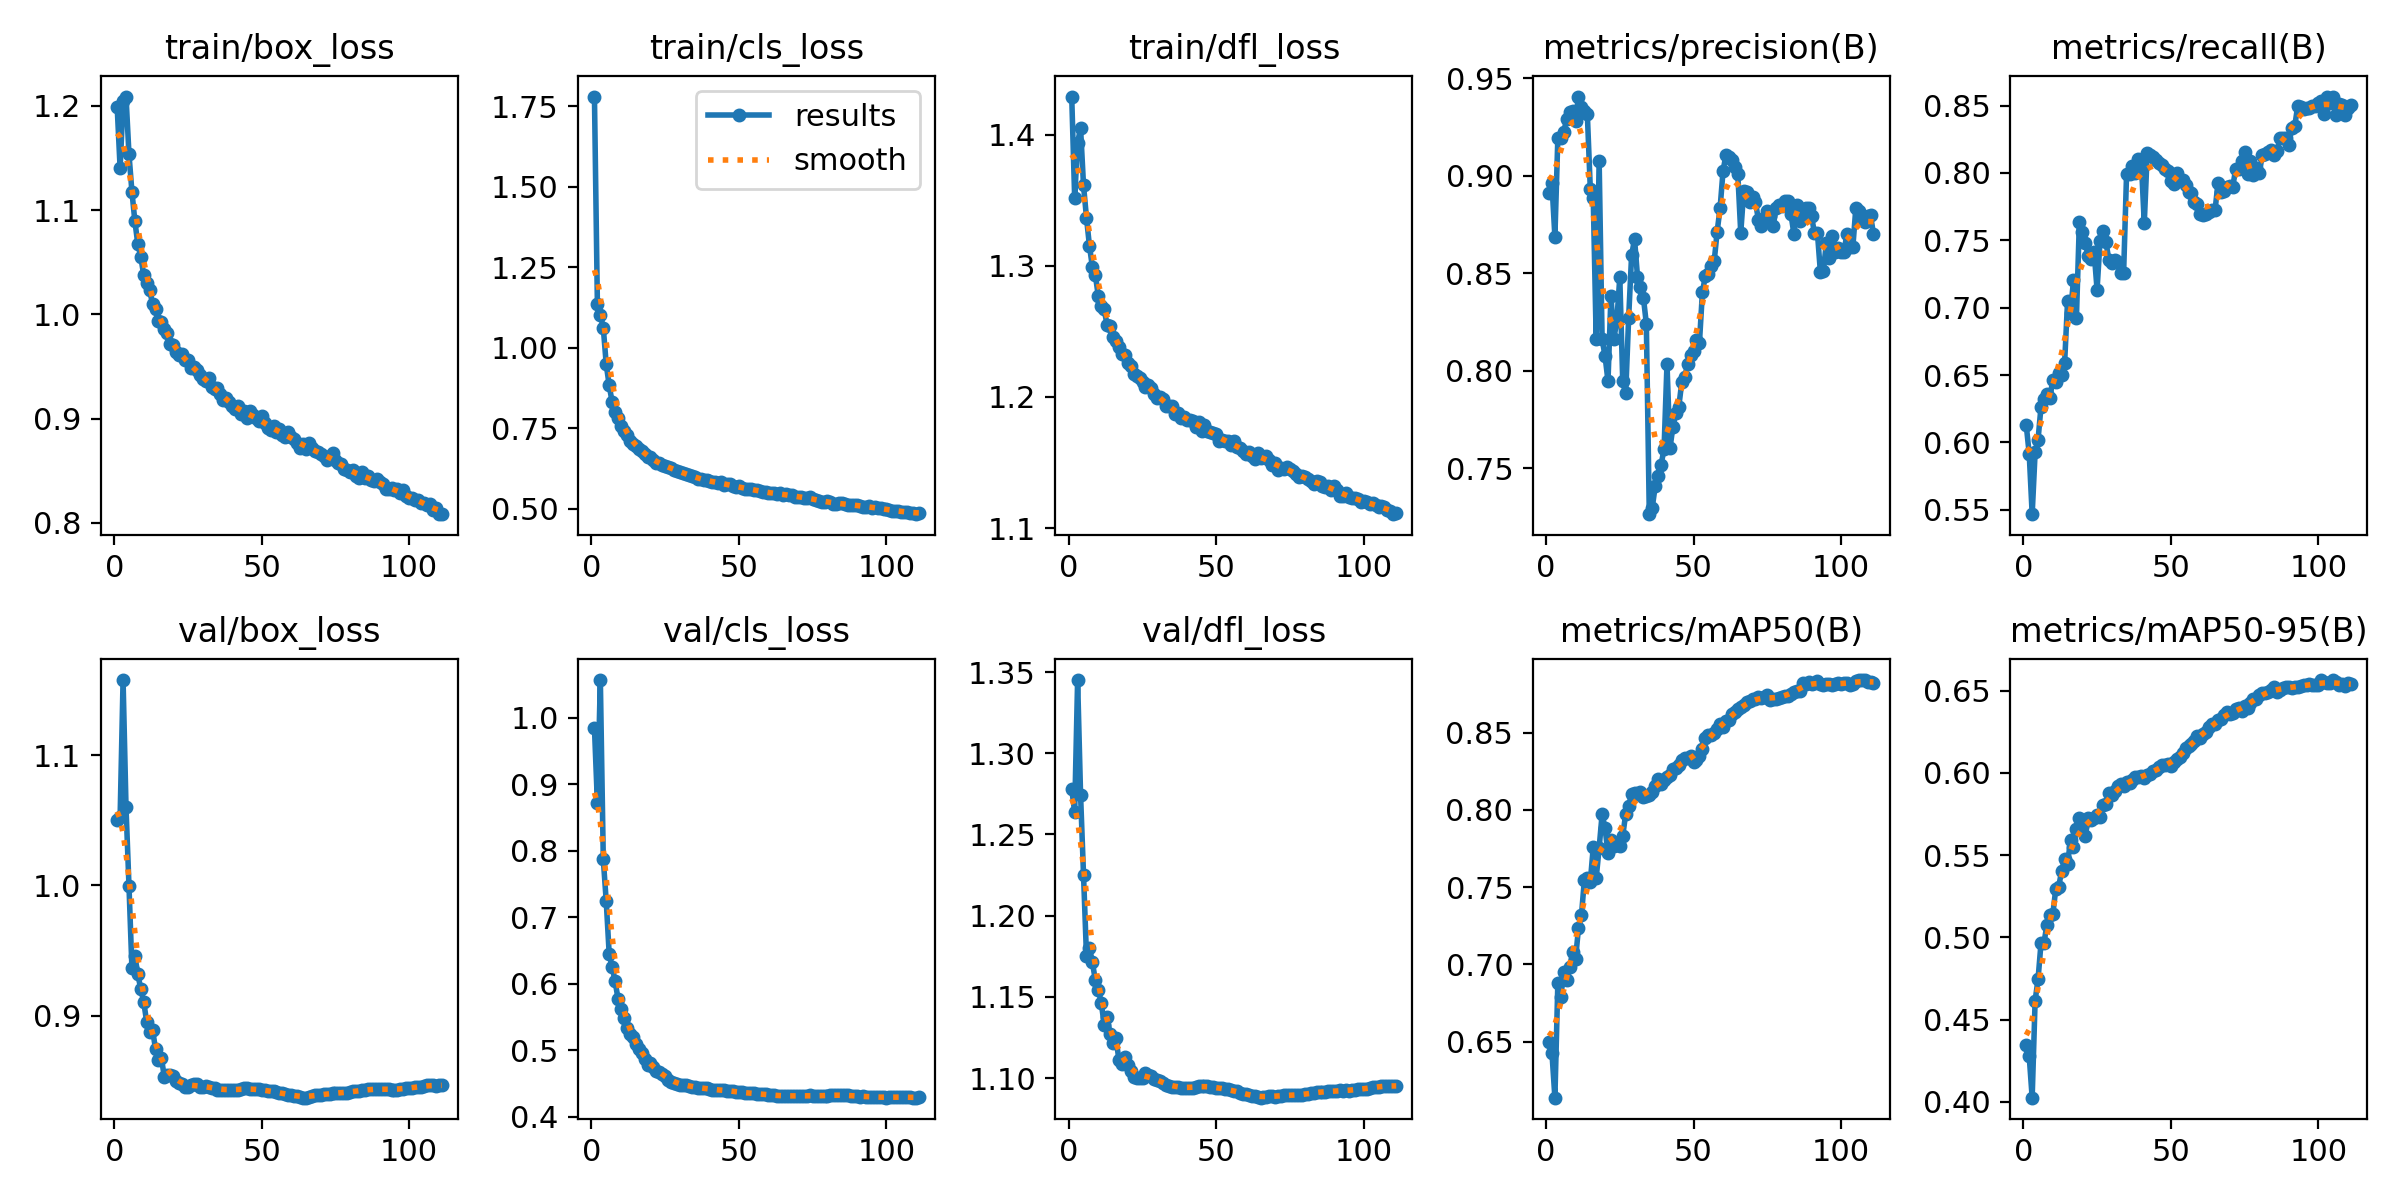

The file beside this chart, header and first rows:
epoch, time, train/box_loss, train/cls_loss, train/dfl_loss, metrics/precision(B), metrics/recall(B), metrics/mAP50(B), metrics/mAP50-95(B), val/box_loss, val/cls_loss, val/dfl_loss, lr/pg0, lr/pg1, lr/pg2
1, 357.2, 1.199, 1.781, 1.429, 0.8912, 0.6127, 0.6497, 0.4349, 1.051, 0.9849, 1.278, 0.003332, 0.003332, 0.003332
2, 684.6, 1.14, 1.135, 1.352, 0.8961, 0.5914, 0.6427, 0.4277, 1.053, 0.872, 1.264, 0.006632, 0.006632, 0.006632
3, 1006, 1.204, 1.103, 1.394, 0.8688, 0.5467, 0.6136, 0.4026, 1.158, 1.057, 1.345, 0.009899, 0.009899, 0.009899
4, 1326, 1.209, 1.062, 1.405, 0.9195, 0.5926, 0.6877, 0.4616, 1.06, 0.7869, 1.274, 0.009851, 0.009851, 0.009851
5, 1647, 1.154, 0.9483, 1.361, 0.9193, 0.6021, 0.6791, 0.4748, 0.9998, 0.7235, 1.225, 0.009802, 0.009802, 0.009802
6, 1968, 1.118, 0.8833, 1.337, 0.9226, 0.6266, 0.6949, 0.4965, 0.9366, 0.6444, 1.175, 0.009753, 0.009753, 0.009753
7, 2290, 1.089, 0.8315, 1.315, 0.9291, 0.632, 0.6901, 0.4967, 0.9458, 0.6253, 1.18, 0.009703, 0.009703, 0.009703
8, 2613, 1.067, 0.8011, 1.299, 0.9327, 0.6356, 0.6979, 0.5076, 0.9318, 0.6035, 1.171, 0.009654, 0.009654, 0.009654
9, 2935, 1.055, 0.7817, 1.293, 0.9335, 0.6331, 0.7082, 0.5136, 0.9205, 0.577, 1.16, 0.009604, 0.009604, 0.009604
10, 3257, 1.037, 0.756, 1.277, 0.9283, 0.6465, 0.7034, 0.5141, 0.9106, 0.5622, 1.154, 0.009555, 0.009555, 0.009555
11, 3582, 1.03, 0.7409, 1.27, 0.9407, 0.6449, 0.7235, 0.5294, 0.8953, 0.5487, 1.146, 0.009505, 0.009505, 0.009505
12, 3908, 1.023, 0.7308, 1.267, 0.9351, 0.6517, 0.7316, 0.531, 0.8876, 0.5325, 1.133, 0.009456, 0.009456, 0.009456
13, 4231, 1.01, 0.7095, 1.255, 0.9331, 0.6502, 0.7549, 0.5405, 0.8893, 0.5244, 1.138, 0.009406, 0.009406, 0.009406
14, 4552, 1.005, 0.7026, 1.254, 0.9315, 0.659, 0.7558, 0.5477, 0.8743, 0.5192, 1.127, 0.009357, 0.009357, 0.009357
15, 4873, 0.9938, 0.6945, 1.245, 0.8935, 0.705, 0.7533, 0.5445, 0.866, 0.5091, 1.122, 0.009307, 0.009307, 0.009307
16, 5195, 0.9923, 0.6846, 1.243, 0.8887, 0.6964, 0.7757, 0.5594, 0.8677, 0.5013, 1.125, 0.009258, 0.009258, 0.009258
17, 5517, 0.9863, 0.6785, 1.238, 0.8161, 0.7202, 0.7559, 0.5553, 0.8526, 0.495, 1.111, 0.009208, 0.009208, 0.009208
18, 5859, 0.9824, 0.6708, 1.232, 0.9078, 0.6924, 0.7754, 0.5657, 0.8542, 0.4869, 1.109, 0.009158, 0.009158, 0.009158
19, 6185, 0.9711, 0.6621, 1.232, 0.8163, 0.7637, 0.797, 0.5725, 0.8542, 0.4771, 1.113, 0.009109, 0.009109, 0.009109
20, 6510, 0.9711, 0.6595, 1.226, 0.8075, 0.7563, 0.7881, 0.5678, 0.8535, 0.4799, 1.108, 0.009059, 0.009059, 0.009059
21, 6830, 0.9637, 0.6511, 1.223, 0.7947, 0.7477, 0.7721, 0.5615, 0.85, 0.4742, 1.105, 0.00901, 0.00901, 0.00901
22, 7150, 0.961, 0.6424, 1.218, 0.8382, 0.7383, 0.7806, 0.5727, 0.8487, 0.4687, 1.101, 0.00896, 0.00896, 0.00896
23, 7471, 0.9615, 0.6408, 1.216, 0.8165, 0.7362, 0.7764, 0.5716, 0.8475, 0.4666, 1.1, 0.008911, 0.008911, 0.008911
24, 7791, 0.9562, 0.6346, 1.214, 0.8259, 0.7414, 0.7789, 0.5728, 0.8449, 0.4642, 1.1, 0.008861, 0.008861, 0.008861
25, 8113, 0.956, 0.6324, 1.211, 0.8479, 0.7134, 0.7769, 0.5744, 0.845, 0.4603, 1.1, 0.008812, 0.008812, 0.008812
26, 8444, 0.9489, 0.6297, 1.208, 0.7945, 0.7494, 0.7832, 0.5731, 0.8466, 0.4555, 1.103, 0.008762, 0.008762, 0.008762
27, 8783, 0.9491, 0.6271, 1.209, 0.7885, 0.7571, 0.7974, 0.5805, 0.8472, 0.452, 1.102, 0.008713, 0.008713, 0.008713
28, 9103, 0.9465, 0.6197, 1.206, 0.8271, 0.7487, 0.8025, 0.5809, 0.8472, 0.45, 1.101, 0.008663, 0.008663, 0.008663
29, 9446, 0.9414, 0.6189, 1.202, 0.8593, 0.7356, 0.8101, 0.5879, 0.8456, 0.4486, 1.099, 0.008614, 0.008614, 0.008614
30, 9769, 0.9385, 0.6156, 1.199, 0.8675, 0.7332, 0.8109, 0.5865, 0.8454, 0.4482, 1.099, 0.008564, 0.008564, 0.008564
31, 10090, 0.936, 0.612, 1.2, 0.8483, 0.7353, 0.8102, 0.5887, 0.8463, 0.4479, 1.098, 0.008515, 0.008515, 0.008515
32, 10410, 0.9389, 0.6078, 1.199, 0.8429, 0.7339, 0.8114, 0.5918, 0.8455, 0.4477, 1.097, 0.008466, 0.008466, 0.008466
33, 10736, 0.9303, 0.6045, 1.193, 0.8375, 0.7259, 0.8082, 0.593, 0.8449, 0.4461, 1.096, 0.008416, 0.008416, 0.008416
34, 11061, 0.9289, 0.6022, 1.193, 0.8241, 0.7258, 0.8092, 0.5922, 0.8444, 0.4452, 1.095, 0.008367, 0.008367, 0.008367
35, 11387, 0.9291, 0.5982, 1.193, 0.7265, 0.7993, 0.8096, 0.5945, 0.8431, 0.444, 1.095, 0.008317, 0.008317, 0.008317
36, 11715, 0.9239, 0.5928, 1.187, 0.7298, 0.7992, 0.8115, 0.5939, 0.8433, 0.4433, 1.094, 0.008268, 0.008268, 0.008268
37, 12042, 0.9178, 0.5916, 1.187, 0.7407, 0.8049, 0.8154, 0.5956, 0.8433, 0.4428, 1.095, 0.008218, 0.008218, 0.008218
38, 12368, 0.9194, 0.5908, 1.184, 0.7461, 0.8001, 0.8198, 0.5975, 0.8429, 0.4426, 1.094, 0.008169, 0.008169, 0.008169
39, 12691, 0.9163, 0.5902, 1.185, 0.7519, 0.8102, 0.8165, 0.5974, 0.8429, 0.4422, 1.094, 0.008119, 0.008119, 0.008119
40, 13017, 0.9126, 0.5852, 1.182, 0.7599, 0.8084, 0.8193, 0.5982, 0.8427, 0.4413, 1.094, 0.00807, 0.00807, 0.00807
41, 13342, 0.9093, 0.5831, 1.183, 0.8035, 0.7627, 0.8213, 0.5969, 0.8429, 0.44, 1.094, 0.00802, 0.00802, 0.00802
42, 13666, 0.9117, 0.5822, 1.182, 0.7602, 0.8151, 0.8226, 0.5985, 0.8433, 0.4402, 1.094, 0.007971, 0.007971, 0.007971
43, 13990, 0.9043, 0.58, 1.177, 0.7712, 0.813, 0.8262, 0.5991, 0.8436, 0.4405, 1.095, 0.007921, 0.007921, 0.007921
44, 14314, 0.9073, 0.5832, 1.181, 0.7782, 0.8116, 0.827, 0.6009, 0.8445, 0.4401, 1.095, 0.007872, 0.007872, 0.007872
45, 14639, 0.9003, 0.5739, 1.174, 0.7816, 0.8098, 0.8289, 0.6015, 0.8442, 0.4397, 1.095, 0.007822, 0.007822, 0.007822
46, 14963, 0.9073, 0.5763, 1.179, 0.794, 0.8075, 0.8326, 0.6037, 0.8438, 0.4391, 1.095, 0.007772, 0.007772, 0.007772
47, 15287, 0.9035, 0.5762, 1.174, 0.7968, 0.8058, 0.8334, 0.6045, 0.844, 0.4383, 1.095, 0.007723, 0.007723, 0.007723
48, 15611, 0.901, 0.57, 1.174, 0.8034, 0.8028, 0.8336, 0.6048, 0.8435, 0.4381, 1.095, 0.007673, 0.007673, 0.007673
49, 15933, 0.8972, 0.5664, 1.172, 0.8083, 0.8014, 0.8346, 0.6055, 0.8436, 0.4376, 1.095, 0.007624, 0.007624, 0.007624
50, 16255, 0.9025, 0.572, 1.172, 0.8102, 0.7937, 0.8309, 0.604, 0.8431, 0.4366, 1.094, 0.007574, 0.007574, 0.007574
51, 16576, 0.896, 0.5633, 1.166, 0.816, 0.7921, 0.832, 0.6066, 0.8427, 0.4364, 1.094, 0.007525, 0.007525, 0.007525
52, 16899, 0.8912, 0.563, 1.167, 0.8144, 0.8003, 0.8346, 0.6084, 0.8424, 0.4361, 1.094, 0.007476, 0.007476, 0.007476
53, 17220, 0.8888, 0.5628, 1.167, 0.8402, 0.7948, 0.8396, 0.6096, 0.8421, 0.4355, 1.093, 0.007426, 0.007426, 0.007426
54, 17542, 0.8926, 0.5608, 1.166, 0.8487, 0.7945, 0.8467, 0.6118, 0.8421, 0.4352, 1.093, 0.007377, 0.007377, 0.007377
55, 17864, 0.8875, 0.5578, 1.163, 0.8499, 0.7912, 0.8483, 0.6152, 0.8412, 0.435, 1.093, 0.007327, 0.007327, 0.007327
56, 18185, 0.8899, 0.5583, 1.167, 0.854, 0.786, 0.8485, 0.6161, 0.8408, 0.4339, 1.092, 0.007278, 0.007278, 0.007278
57, 18507, 0.8842, 0.5547, 1.162, 0.8561, 0.7848, 0.85, 0.6173, 0.8406, 0.4338, 1.092, 0.007228, 0.007228, 0.007228
58, 18828, 0.8821, 0.5536, 1.161, 0.8714, 0.7788, 0.8521, 0.6196, 0.84, 0.4335, 1.091, 0.007178, 0.007178, 0.007178
59, 19150, 0.8869, 0.5514, 1.159, 0.8835, 0.7772, 0.8559, 0.6223, 0.8394, 0.4337, 1.09, 0.007129, 0.007129, 0.007129
60, 19472, 0.8823, 0.5486, 1.157, 0.9025, 0.7695, 0.854, 0.6214, 0.8392, 0.433, 1.09, 0.007079, 0.007079, 0.007079
... 51 more rows
